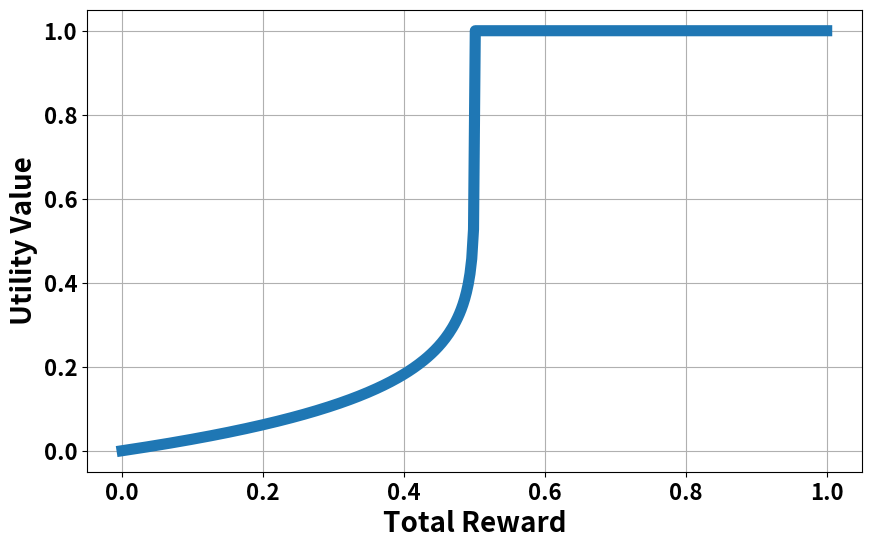
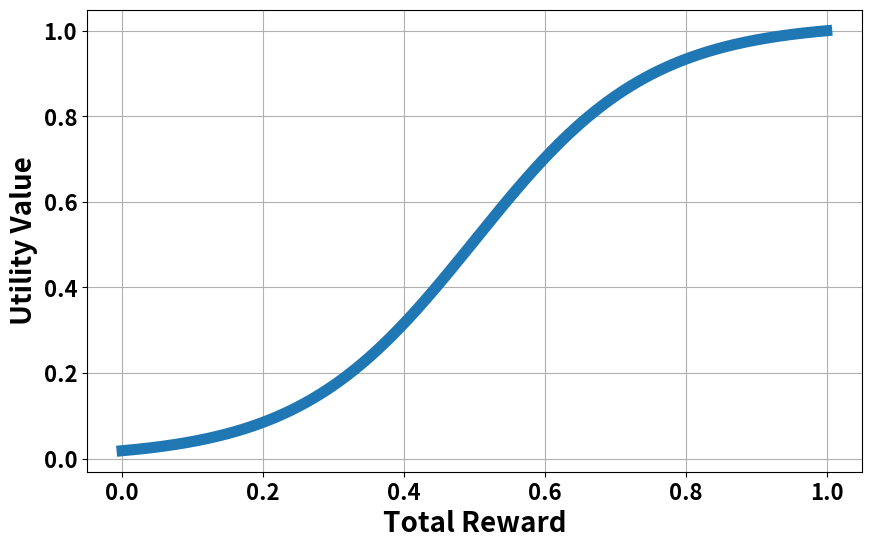
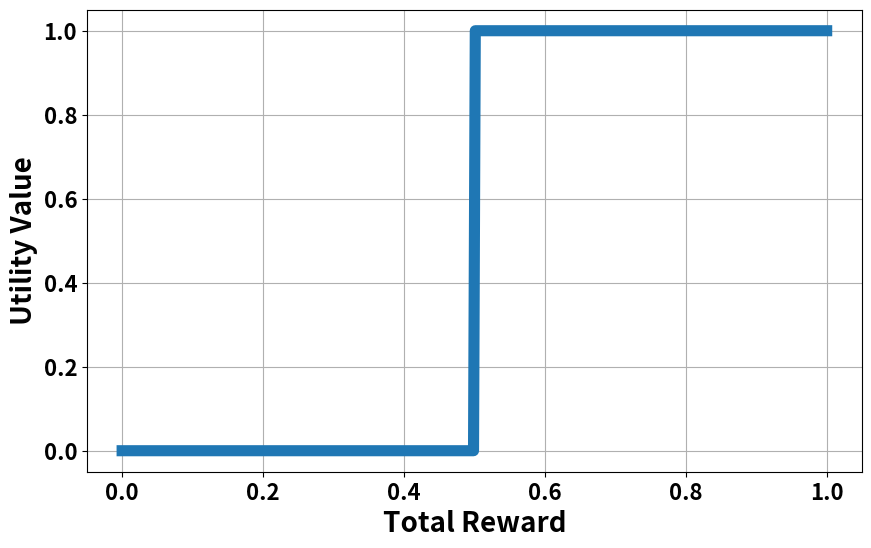

Recreate these plots in Python, in order.
import numpy as np
import matplotlib.pyplot as plt


if __name__ == '__main__':

    # Define the parameters
    gamma = 0.5
    o = 8

    # Define the function
    def f(J):
        return 1 - gamma ** (-1 / o) * np.maximum(0, gamma - J) ** (1 / o)

    def g(J):
        numerator = 1 + np.exp(-o * (1 - gamma))
        denominator = 1 + np.exp(-o * (J - gamma))
        return numerator / denominator

    def h(J):
        return [1 if j >= gamma else 0 for j in J]

    # Generate values for J
    J_values = np.linspace(0, 1, 400)
    f_values = f(J_values)
    g_values = g(J_values)
    h_values = h(J_values)

    # Plot the function
    plt.figure(figsize=(10, 6))
    plt.plot(J_values, f_values, linewidth=8)
    plt.xlabel('Total Reward', fontsize=20, fontweight='bold')
    plt.ylabel('Utility Value', fontsize=20, fontweight='bold')
    plt.xticks(fontsize=16, fontweight='bold')
    plt.yticks(fontsize=16, fontweight='bold')
    plt.grid(True)
    plt.show()

    # Plot the function
    plt.figure(figsize=(10, 6))
    plt.plot(J_values, g_values, linewidth=8)
    plt.xlabel('Total Reward', fontsize=20, fontweight='bold')
    plt.ylabel('Utility Value', fontsize=20, fontweight='bold')
    plt.xticks(fontsize=16, fontweight='bold')
    plt.yticks(fontsize=16, fontweight='bold')
    plt.grid(True)
    plt.show()


    # Plot the function
    plt.figure(figsize=(10, 6))
    plt.plot(J_values, h_values, linewidth=8)
    # plt.plot(0.5, 0, marker='o', markersize=10, fillstyle='none')
    # plt.plot(0.5, 1, marker='o', markersize=10)
    plt.xlabel('Total Reward', fontsize=20, fontweight='bold')
    plt.ylabel('Utility Value', fontsize=20, fontweight='bold')
    plt.xticks(fontsize=16, fontweight='bold')
    plt.yticks(fontsize=16, fontweight='bold')
    plt.grid(True)
    plt.show()
